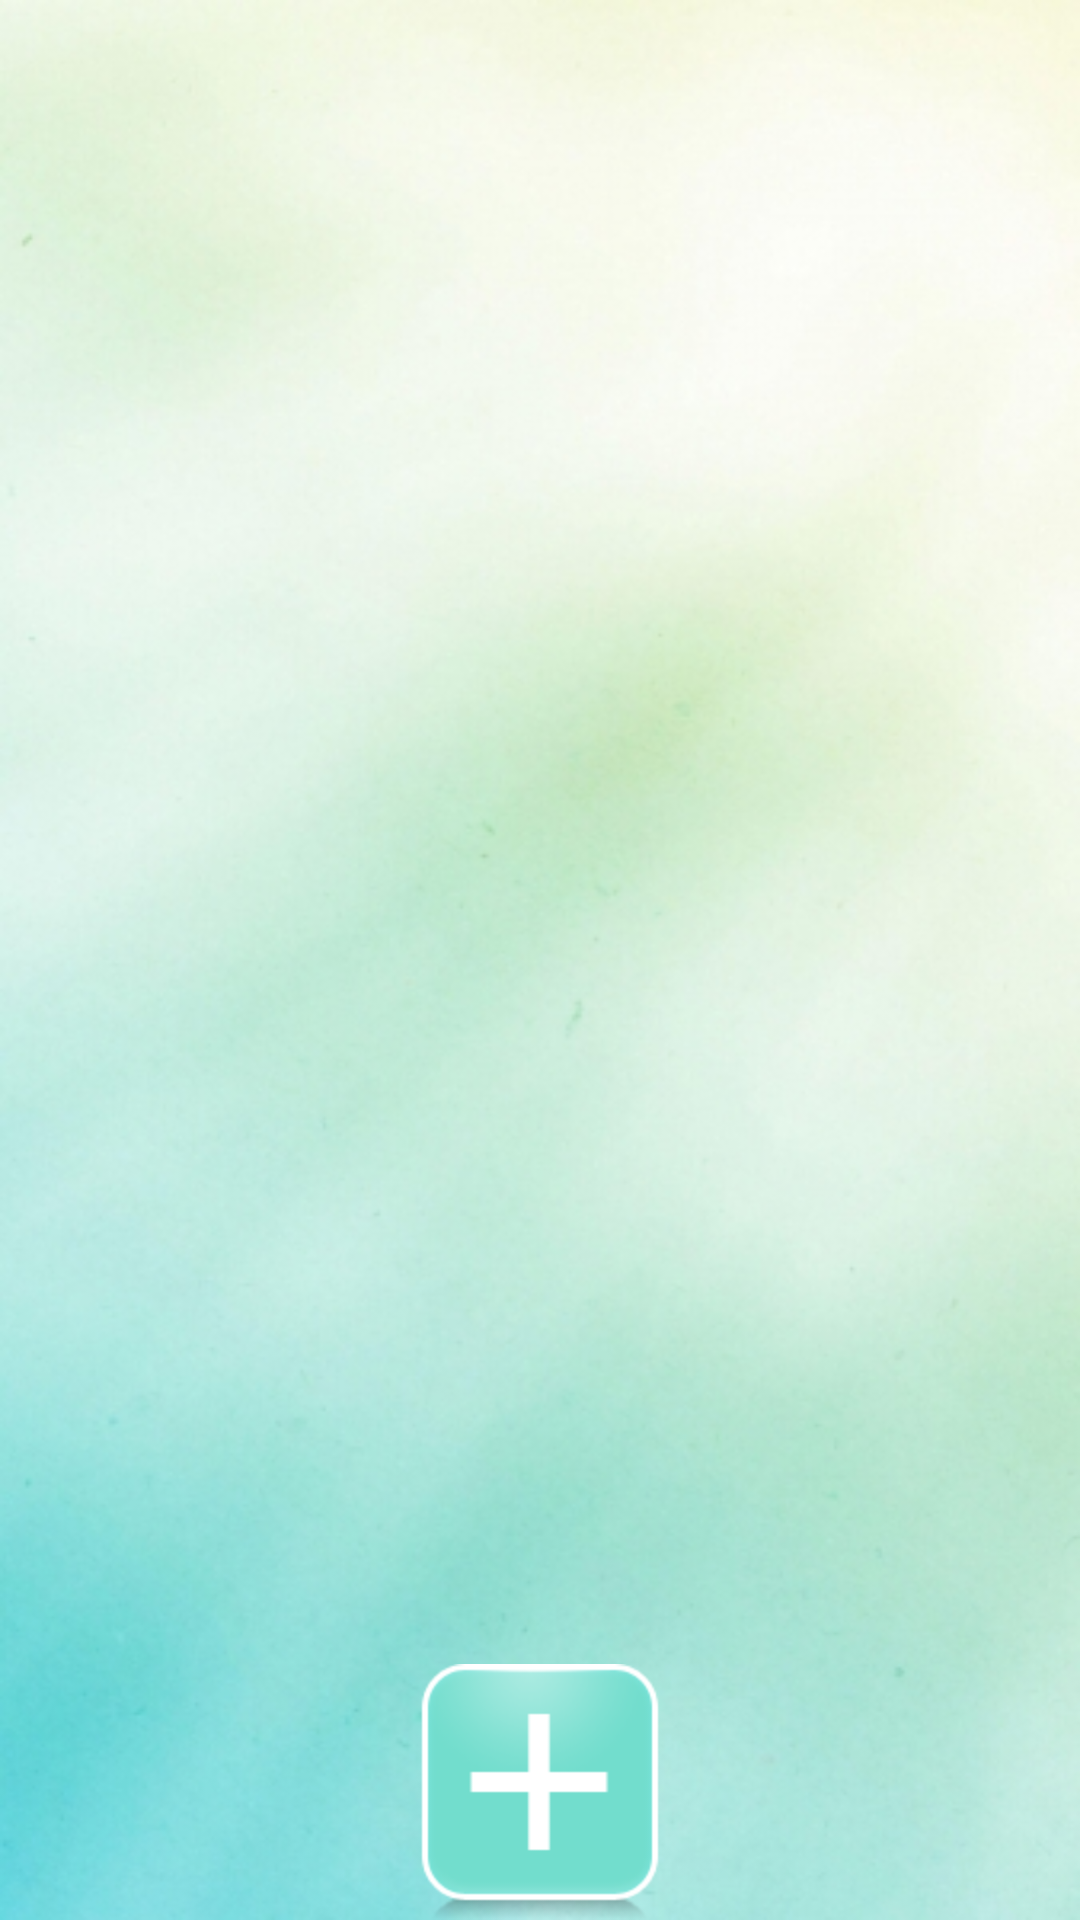

The Android layout XML behind this screen, and the referenced resources:
<!-- AndroidManifest.xml: application theme AppTheme -->
<!-- res/layout/activity_main.xml -->
<RelativeLayout xmlns:android="http://schemas.android.com/apk/res/android"
    xmlns:tools="http://schemas.android.com/tools"
    android:id="@+id/rl_main"
    android:layout_width="match_parent"
    android:layout_height="match_parent"
    android:paddingBottom="@dimen/activity_vertical_margin"
    android:paddingLeft="@dimen/activity_horizontal_margin"
    android:paddingRight="@dimen/activity_horizontal_margin"
    android:paddingTop="@dimen/activity_vertical_margin"
    tools:context="com.greatwall.lock.MainActivity"
    android:background="@drawable/bg" >

    <GridView
        android:id="@+id/main_gv"
        android:layout_width="match_parent"
        android:layout_height="match_parent"
        android:layout_above="@+id/main_ib"
        android:numColumns="3"/>
    
    <ImageButton 
        android:id="@+id/main_ib"
        android:layout_width="wrap_content"
        android:layout_height="wrap_content"
        android:layout_alignParentBottom="true"
        android:layout_centerHorizontal="true"
        android:background="@drawable/icon_add"/>

</RelativeLayout>
<!-- resources referenced by this layout -->
<resources>
  <!-- drawable bg: jpg bitmap (drawable-hdpi, 89572 bytes) -->
  <!-- drawable icon_add: png bitmap (drawable-hdpi, 6015 bytes) -->
  <style name="AppTheme" parent="AppBaseTheme">
          
      </style>
  <style name="AppBaseTheme" parent="android:Theme.Light">
          
      </style>
</resources>
